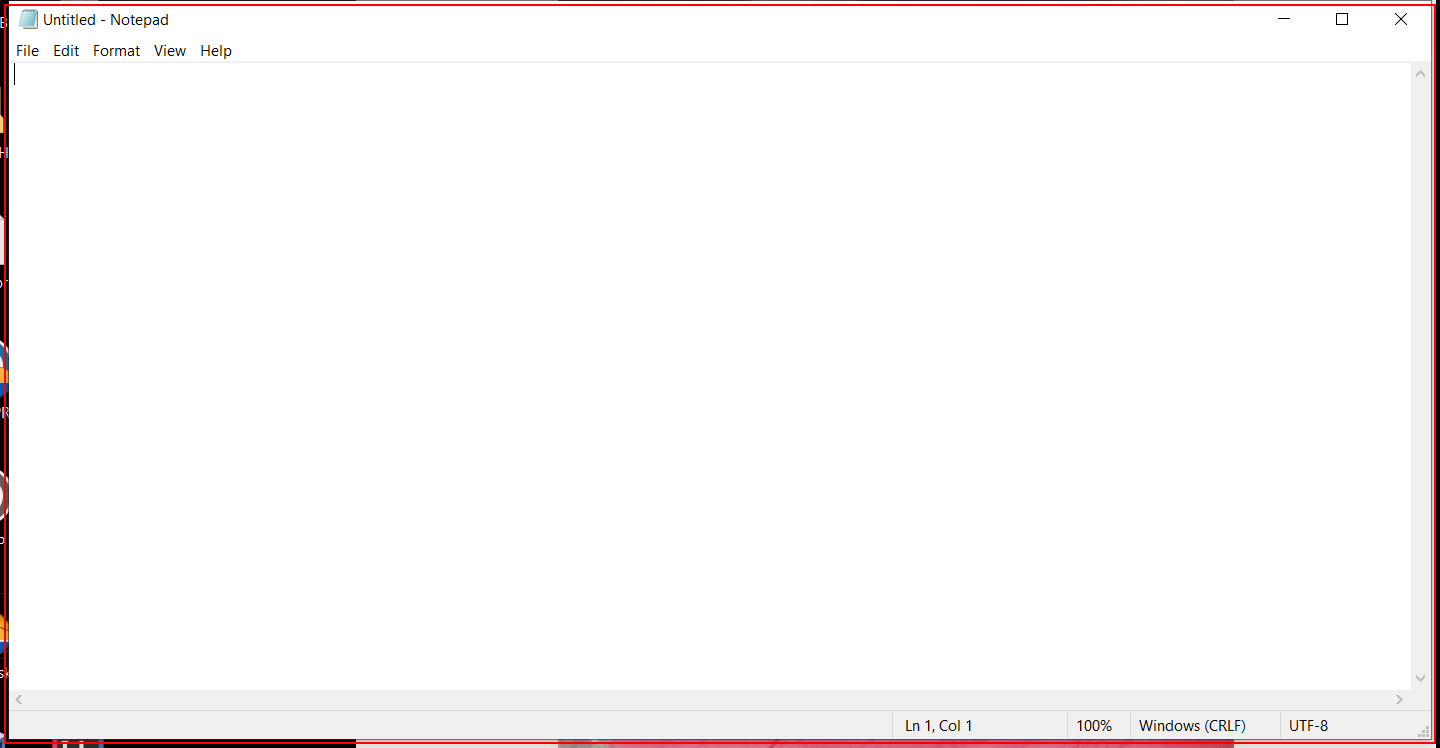
Workflow: NotepadRecording

Step 1: Open 'notepad.exe Untitled' on the element in window 'Untitled - Notepad' (notepad.exe)

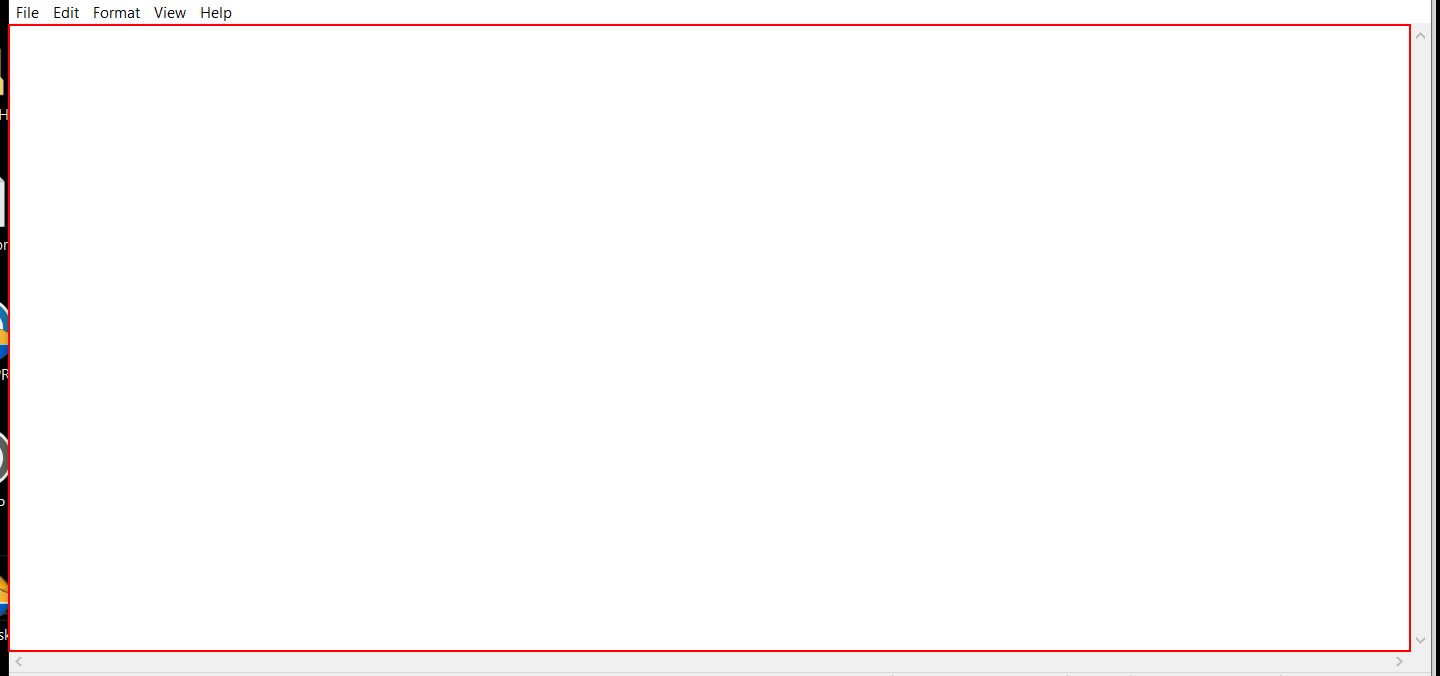
Step 2: type "Hello World . . I welcome You all" into the editable text 'Text Editor'

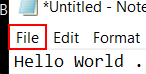
Step 3: click on the menu item 'File'

Step 4: click on 'menu item  Save Ctrl+S' (no picture)

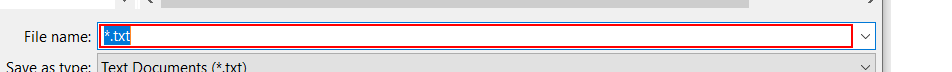
Step 5: type "helloworld.txt"

Step 6: click in window 'Save' (no picture)

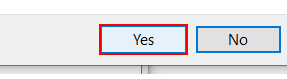
Step 7: click on the button 'Yes' in window 'Yes'

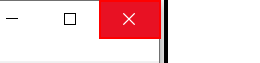
Step 8: click on the push button 'Close'